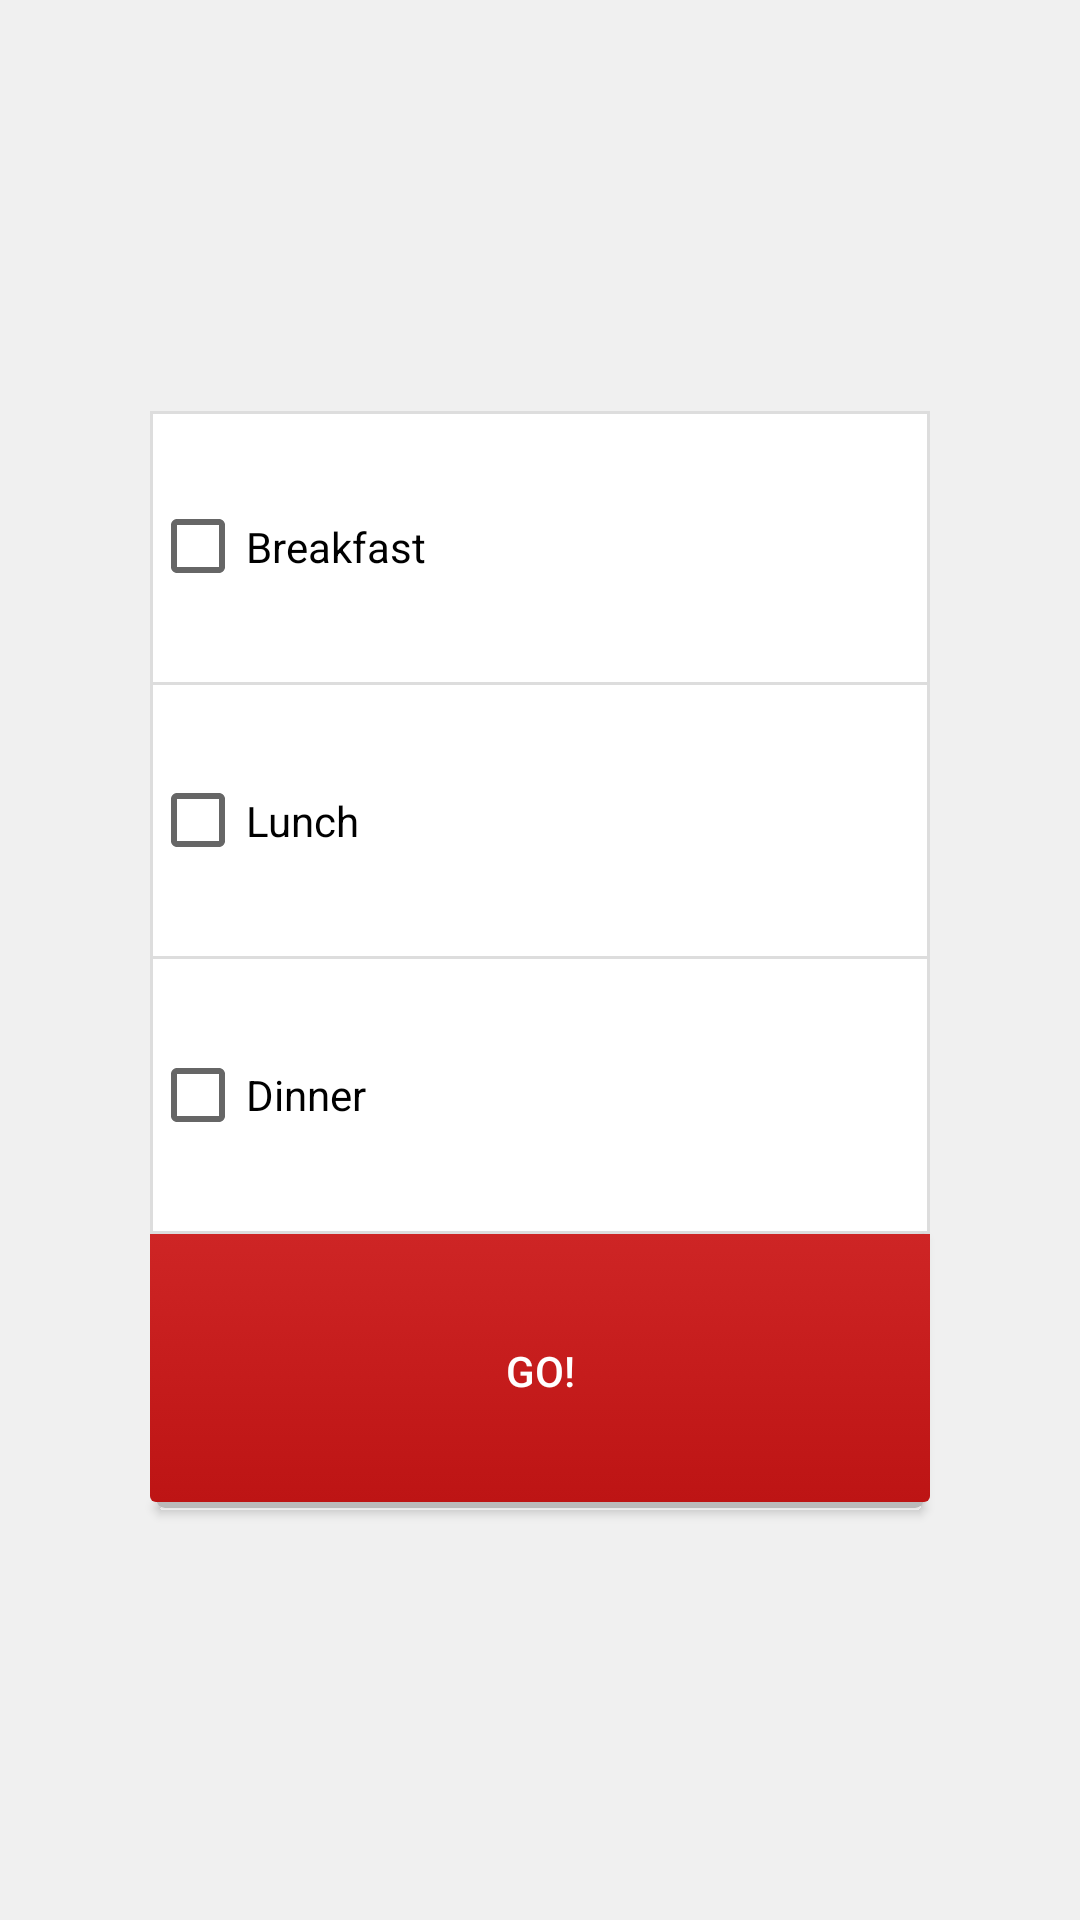

Produce the Android XML layout that renders to this screen, including the resource entries it uses.
<!-- AndroidManifest.xml: application theme CustomActionBarTheme -->
<!-- res/layout/activity_eat_in.xml -->
<LinearLayout xmlns:android="http://schemas.android.com/apk/res/android"
    xmlns:tools="http://schemas.android.com/tools"
    android:layout_width="match_parent"
    android:layout_height="match_parent"
    android:orientation="vertical"
    android:background="#F0F0F0" >

    <TextView
        android:layout_width="match_parent"
        android:layout_height="0dp"
        android:layout_weight="1.5" />
        
    <LinearLayout
       	android:layout_width="match_parent"
       	android:layout_height="0dp"
       	android:layout_marginLeft="50dp"
       	android:layout_marginRight="50dp"
       	android:layout_weight="3" 
       	android:orientation="vertical"
       	android:background="@drawable/white_layout_background">
       	
		<CheckBox android:id="@+id/checkbox_breakfast"
			android:layout_width="match_parent"
			android:layout_height="0dp"
			android:text="Breakfast"
			android:onClick="onCheckboxClicked"
			android:layout_weight="1"/>
		
		<TextView
			android:layout_width="match_parent"
			android:layout_height="1dp"
			android:background="#DDDDDD" />
			
		<CheckBox android:id="@+id/checkbox_lunch"
			android:layout_width="match_parent"
			android:layout_height="0dp"
			android:text="Lunch"
			android:onClick="onCheckboxClicked"
			android:layout_weight="1"/>
		
		<TextView
			android:layout_width="match_parent"
			android:layout_height="1dp"
			android:background="#DDDDDD" />
				
		<CheckBox android:id="@+id/checkbox_dinner"
			android:layout_width="match_parent"
			android:layout_height="0dp"
			android:text="Dinner"
			android:onClick="onCheckboxClicked"
			android:layout_weight="1"/>
		
		<TextView
			android:layout_width="match_parent"
			android:layout_height="1dp"
			android:background="#DDDDDD" />
		
	</LinearLayout>
        
	<Button
	        android:layout_width="match_parent"
	        android:layout_height="0dp"
	        android:layout_weight="1"
          	android:layout_marginLeft="50dp"
       		android:layout_marginRight="50dp"
	        android:background="@drawable/red_button"
	        android:textColor="#FFFFFF"
	        android:text="Go!"
	        android:onClick="goFindMeal"/>
	
	<TextView
        android:layout_width="match_parent"
        android:layout_height="0dp"
        android:layout_weight="1.5" />
    
</LinearLayout>
<!-- resources referenced by this layout -->
<resources>
  <!-- drawable white_layout_background (drawable) -->
  <?xml version="1.0" encoding="UTF-8"?>
   <layer-list xmlns:android="http://schemas.android.com/apk/res/android">
  	<item>
  	    <shape android:shape="rectangle" >
  	        <solid android:color="#FFFFFF" />
  	        <stroke android:width="1dp"
  	            android:color="#DDDDDD"/>
  	    </shape>
  	</item>
  </layer-list>
  <style name="CustomActionBarTheme" parent="@style/Theme.AppCompat.Light.DarkActionBar">
          
          <item name="android:actionBarStyle" tools:targetApi="11">@style/MyActionBar</item>
          <item name="android:selectableItemBackground" tools:targetApi="11">@null</item>
      	<item name="android:actionBarItemBackground" tools:targetApi="14">@drawable/actionbar_item_background</item>
          
          
          <item name="actionBarStyle">@style/MyActionBar</item>
          <item name="selectableItemBackground">@null</item>
      	<item name="actionBarItemBackground">@drawable/actionbar_item_background</item>
      </style>
  <style name="MyActionBar" parent="@style/Widget.AppCompat.Light.ActionBar.Solid.Inverse">
  
          <item name="android:displayOptions" tools:targetApi="11">showTitle</item>
          <item name="android:background">@drawable/actionbar_background</item>
          
          
          <item name="background">@drawable/actionbar_background</item>
          <item name="displayOptions">showTitle</item>
      </style>
  <!-- drawable actionbar_item_background (drawable) -->
  <?xml version="1.0" encoding="UTF-8"?>
  <selector xmlns:android="http://schemas.android.com/apk/res/android" >
  
      <item android:state_pressed="false" >
          <layer-list >
              <item>
                  <shape android:shape="rectangle" >
                  	<solid  android:color="#000000"/>
                  </shape>
              </item>
              <item android:left="1dp">
  		        <shape android:shape="rectangle" >
  			        <gradient android:startColor="#ce2525"
  		                android:endColor="#bd1414"
  		                android:angle="270"/>
  		        </shape>
  	        </item>
          </layer-list>
      </item>
      
      <item android:state_pressed="true" >
          <layer-list >
              <item>
                  <shape android:shape="rectangle" >
                  	<solid  android:color="#000000"/>
                  </shape>
              </item>
              <item android:left="1dp">
  		        <shape android:shape="rectangle" >
  			        <gradient android:startColor="#a13232"
  		                android:endColor="#902121"
  		                android:angle="270"/>
  		        </shape>
  	        </item>
          </layer-list>
      </item>
      
  </selector>
  <!-- drawable actionbar_background (drawable) -->
  <?xml version="1.0" encoding="UTF-8"?>
  <layer-list xmlns:android="http://schemas.android.com/apk/res/android" >
  
      <item>
          <shape android:shape="rectangle" >
              <gradient android:startColor="#ce2525"
                  android:endColor="#bd1414"
                  android:angle="270"/>
          </shape>
      </item>
  </layer-list>
</resources>
